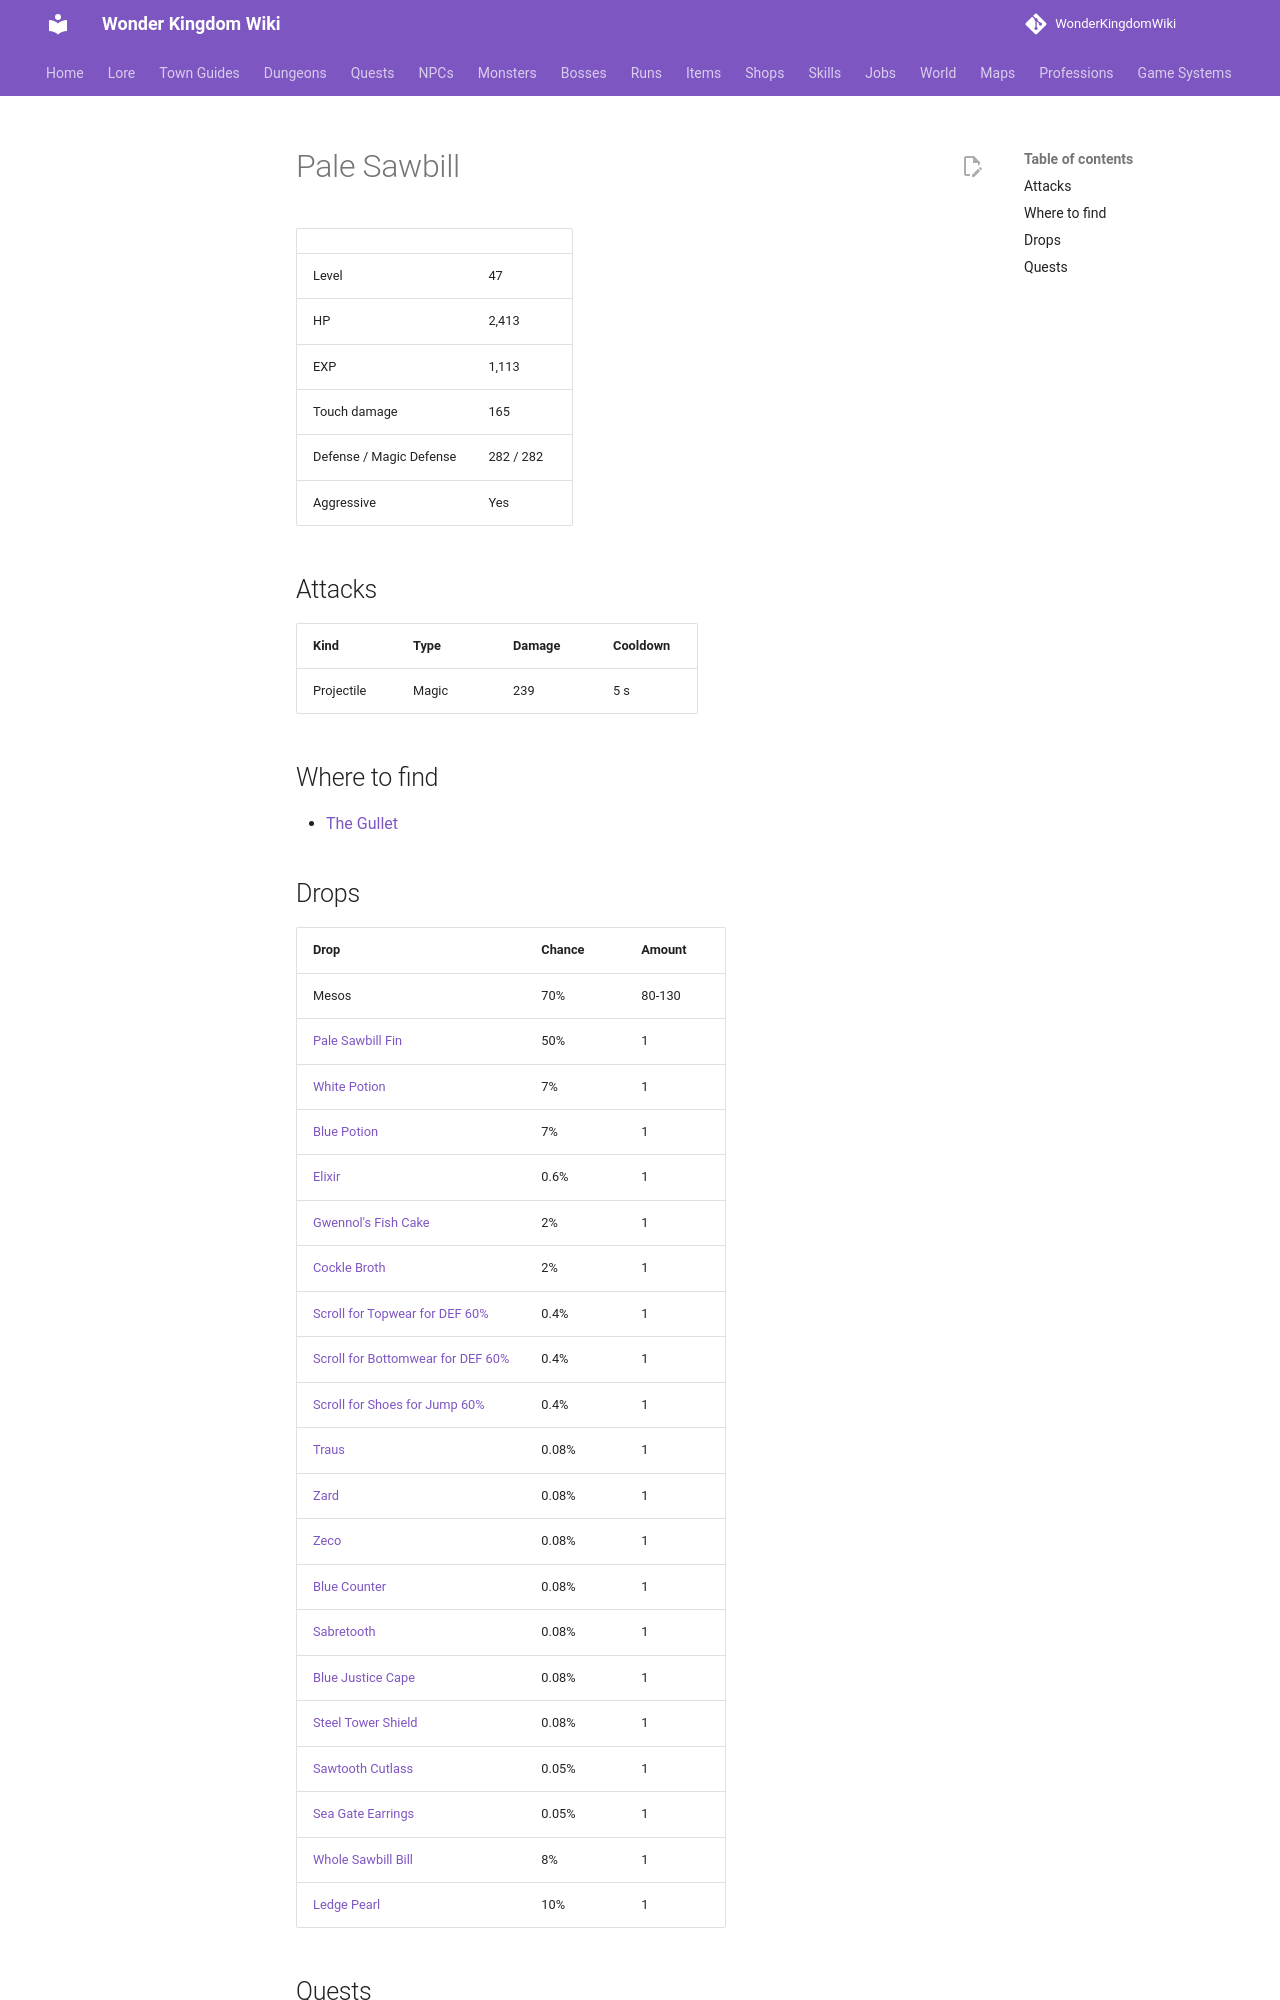

repository: alonohana627/WonderKingdomWiki · page: monsters/pale_sawbill/index.html · generator: mkdocs

<!-- Generated by tools/generate.py from GameLib. Do not edit: changes are overwritten. -->

# Pale Sawbill

|  |  |
|---|---|
| Level | 47 |
| HP | 2,413 |
| EXP | 1,113 |
| Touch damage | 165 |
| Defense / Magic Defense | 282 / 282 |
| Aggressive | Yes |

## Attacks

| Kind | Type | Damage | Cooldown |
|---|---|---|---|
| Projectile | Magic | 239 | 5 s |

## Where to find

- [The Gullet](../maps/the_gullet.md)

## Drops

| Drop | Chance | Amount |
|---|---|---|
| Mesos | 70% | 80-130 |
| [Pale Sawbill Fin](../items/pale_sawbill_fin.md) | 50% | 1 |
| [White Potion](../items/white_potion.md) | 7% | 1 |
| [Blue Potion](../items/blue_potion.md) | 7% | 1 |
| [Elixir](../items/elixir.md) | 0.6% | 1 |
| [Gwennol's Fish Cake](../items/gwennols_fish_cake.md) | 2% | 1 |
| [Cockle Broth](../items/cockle_broth.md) | 2% | 1 |
| [Scroll for Topwear for DEF 60%](../items/scroll_topwear_def.md) | 0.4% | 1 |
| [Scroll for Bottomwear for DEF 60%](../items/scroll_bottomwear_def.md) | 0.4% | 1 |
| [Scroll for Shoes for Jump 60%](../items/scroll_shoes_jump.md) | 0.4% | 1 |
| [Traus](../items/traus.md) | 0.08% | 1 |
| [Zard](../items/zard.md) | 0.08% | 1 |
| [Zeco](../items/zeco.md) | 0.08% | 1 |
| [Blue Counter](../items/blue_counter.md) | 0.08% | 1 |
| [Sabretooth](../items/sabretooth.md) | 0.08% | 1 |
| [Blue Justice Cape](../items/blue_justice_cape.md) | 0.08% | 1 |
| [Steel Tower Shield](../items/steel_tower_shield.md) | 0.08% | 1 |
| [Sawtooth Cutlass](../items/sawtooth_cutlass.md) | 0.05% | 1 |
| [Sea Gate Earrings](../items/sea_gate_earrings.md) | 0.05% | 1 |
| [Whole Sawbill Bill](../items/whole_sawbill_bill.md) | 8% | 1 |
| [Ledge Pearl](../items/ledge_pearl.md) | 10% | 1 |
